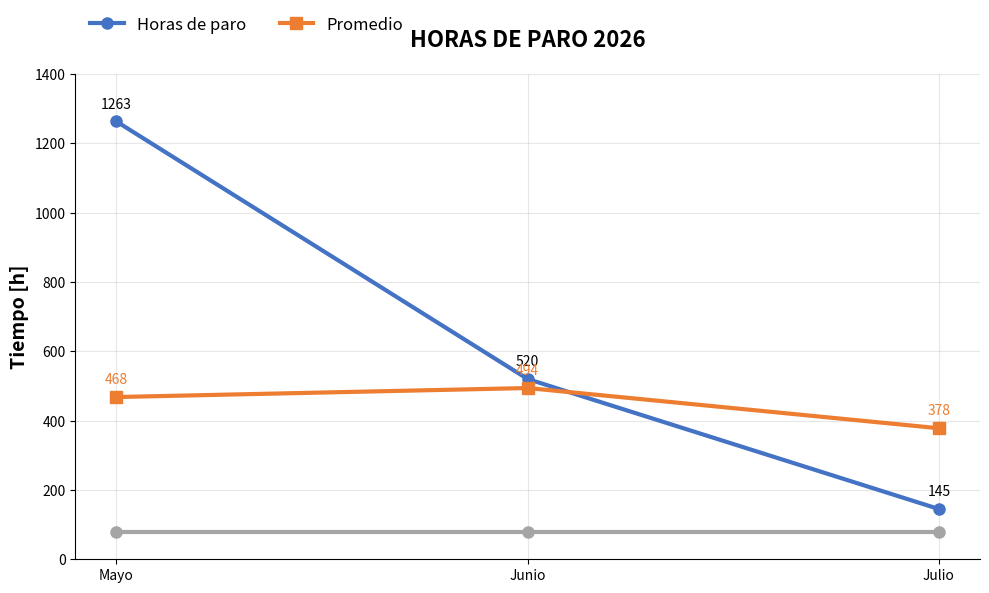

The script that saved this image:
import matplotlib.pyplot as plt

# Datos de la simulación
meses = ['Mayo', 'Junio', 'Julio']
horas_paro = [1263, 520, 145]
promedio = [468, 494, 378]
linea_base = [80, 80, 80]

# Configuración de la figura
plt.figure(figsize=(10, 6))

# Trazar las líneas
plt.plot(meses, horas_paro, marker='o', color='#4472C4', linewidth=3, markersize=8, label='Horas de paro')
plt.plot(meses, promedio, marker='s', color='#ED7D31', linewidth=3, markersize=8, label='Promedio')
plt.plot(meses, linea_base, marker='o', color='#A5A5A5', linewidth=3, markersize=8)

# Añadir etiquetas de datos
for i, valor in enumerate(horas_paro):
    plt.text(i, valor + 30, f'{valor}', ha='center', va='bottom', fontsize=10)

for i, valor in enumerate(promedio):
    plt.text(i, valor + 30, f'{valor}', ha='center', va='bottom', fontsize=10, color='#ED7D31')

# Configuración de ejes y título
plt.title('HORAS DE PARO 2026', fontsize=16, fontweight='bold', pad=20)
plt.ylabel('Tiempo [h]', fontsize=14, fontweight='bold')
plt.ylim(0, 1400)
plt.grid(True, linestyle='-', alpha=0.3)

# Configuración de la leyenda
plt.legend(loc='upper left', bbox_to_anchor=(0, 1.15), frameon=False, ncol=2, fontsize=12)

# Quitar bordes superior y derecho para mayor limpieza
plt.gca().spines['top'].set_visible(False)
plt.gca().spines['right'].set_visible(False)

# Mostrar la gráfica
plt.tight_layout()
plt.show()
